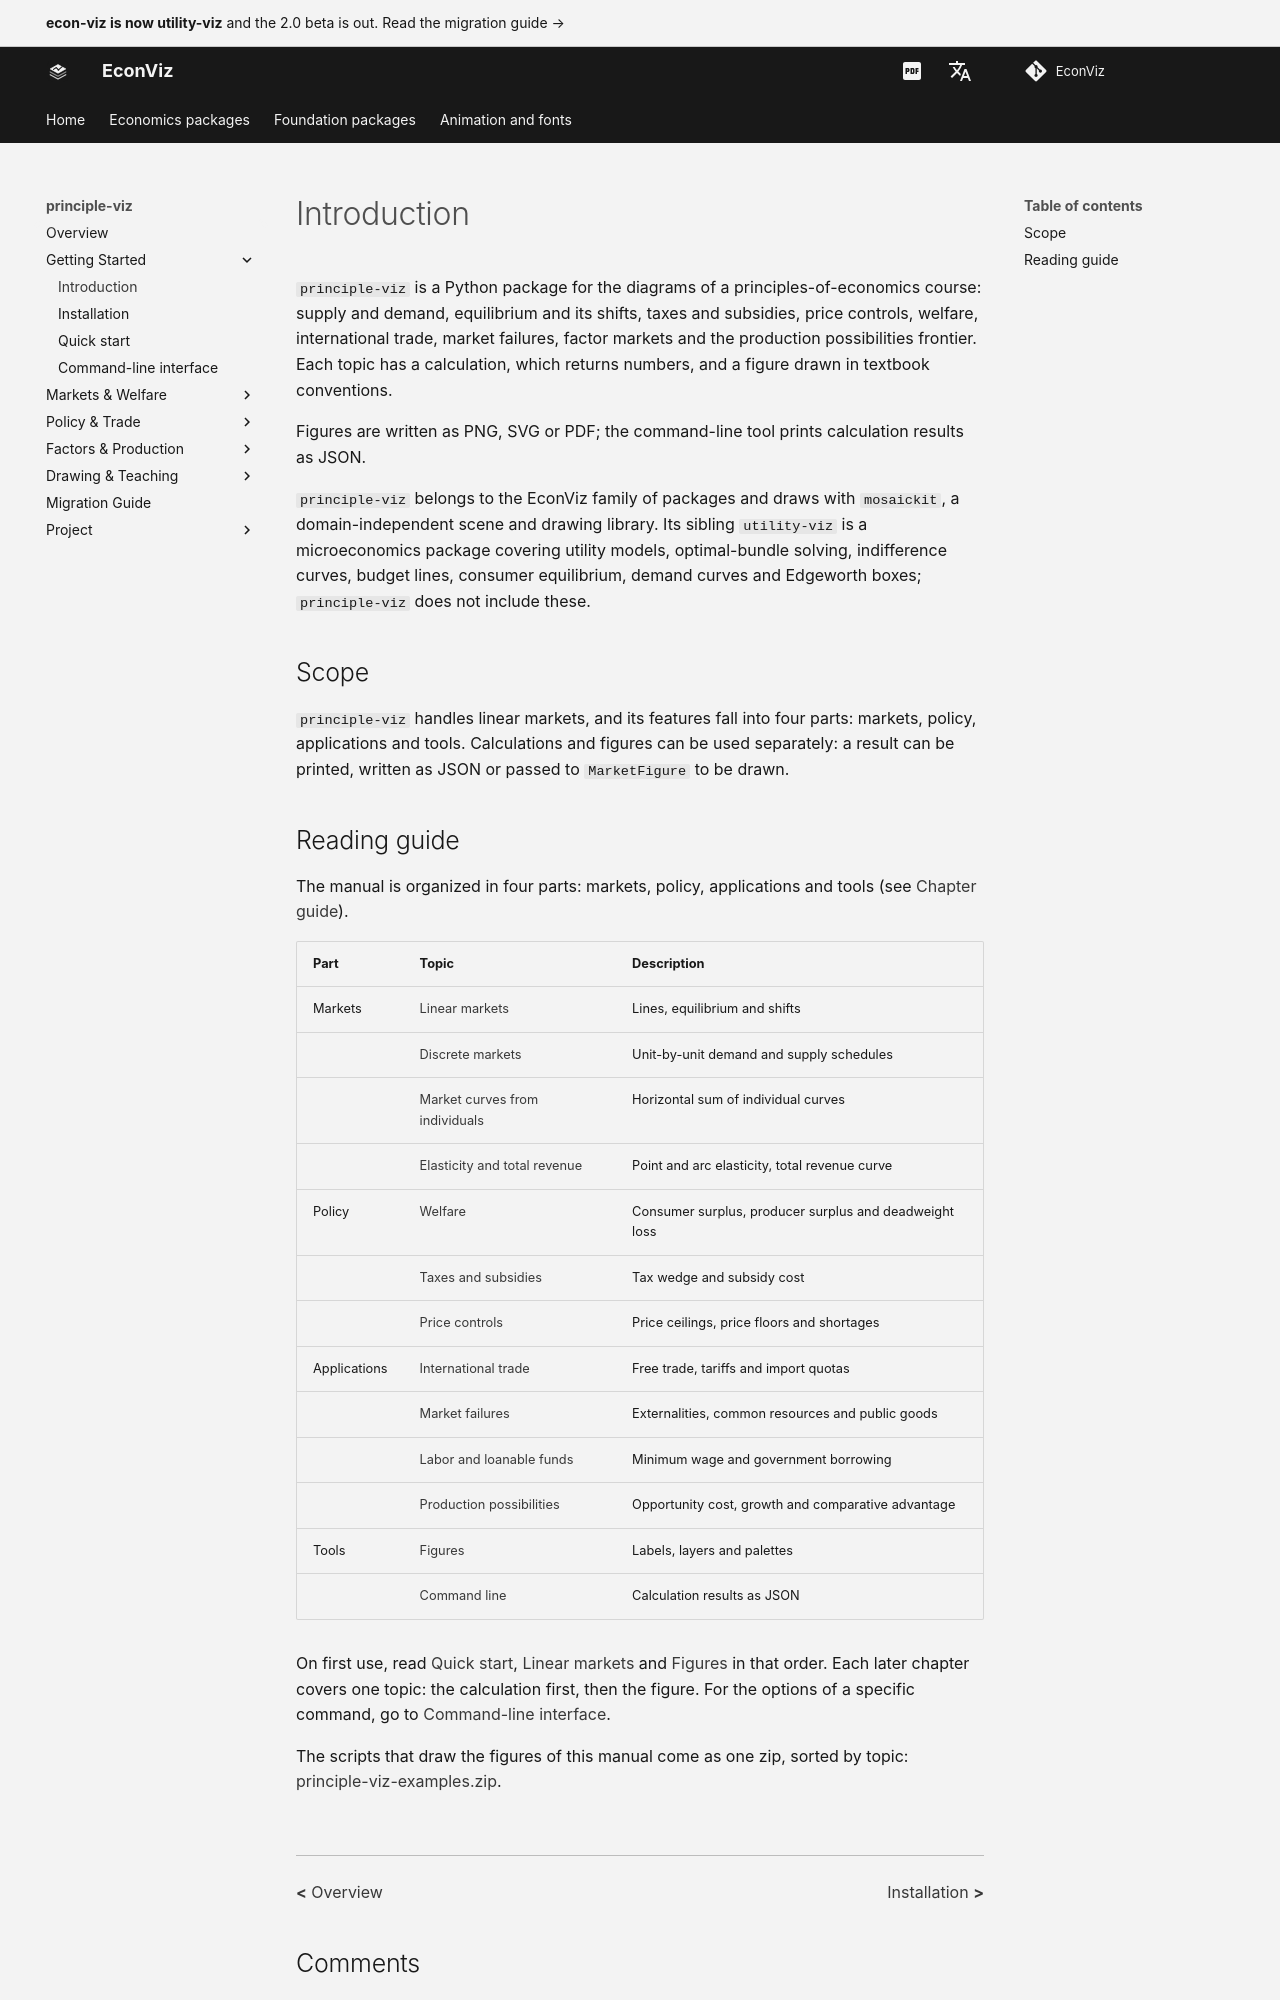

repository: EconViz/econ-viz-docs · page: principle-viz/guides/introduction/index.html · generator: mkdocs

---
seo_title: "Introduction"
---

# Introduction

<span id="sec-intro"></span>

`principle-viz` is a Python package for the diagrams of a
principles-of-economics course: supply and demand, equilibrium and its
shifts, taxes and subsidies, price controls, welfare, international trade,
market failures, factor markets and the production possibilities frontier.
Each topic has a calculation, which returns numbers, and a figure drawn in
textbook conventions.

Figures are written as PNG, SVG or PDF; the command-line tool prints
calculation results as JSON.

`principle-viz` belongs to the EconViz family of packages and draws
with `mosaickit`, a domain-independent scene and drawing library. Its
sibling `utility-viz` is a microeconomics package covering utility
models, optimal-bundle solving, indifference curves, budget lines, consumer
equilibrium, demand curves and Edgeworth boxes; `principle-viz` does
not include these.

## Scope

`principle-viz` handles linear markets, and its features fall into
four parts: markets, policy, applications and tools. Calculations and
figures can be used separately: a result can be printed, written as JSON or
passed to `MarketFigure` to be drawn.
